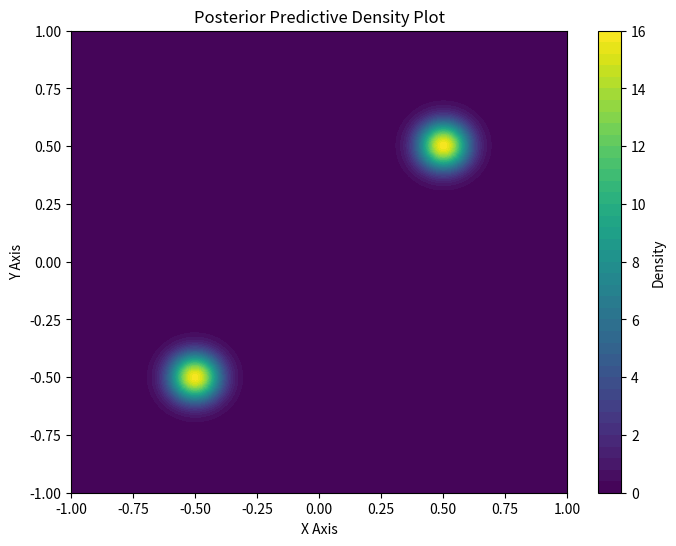

The script that saved this image:
import argparse
from collections import namedtuple
import numpy as np
import pandas as pd
from scipy.special import gammaln, digamma
import logging
import matplotlib.pyplot as plt

logging.basicConfig(level=logging.ERROR, force=True)
logger = logging.getLogger(__name__)

parser = argparse.ArgumentParser("Simplified Kurihara VDP for DPMoG")
parser.add_argument("--data_csv", type=str)
parser.add_argument("--cluster_observation_stddev", type=float, default=0.05)
parser.add_argument("--cluster_location_prior_stddev", type=float, default=1.0)
parser.add_argument("--cluster_location_posterior_stddev", type=float, default=0.05)
parser.add_argument("--inferred_clusters_limit", type=int, default=10)  # T, everything after is tied to priors
args = parser.parse_args(["--data_csv", "none.csv"])
# args = parser.parse_args()

BetaDistribution = namedtuple("BetaDistribution", ["alpha", "beta"])
GaussianDistribution = namedtuple("GaussianDistribution", ["mean", "stddev"])
InfCategoricalDistribution = namedtuple("InfCategoricalDistribution", ["headprobs", "tailsum"])
SniInfo = namedtuple("SniInfo", ["terms", "headsum", "tailsum", "stabilizer"])

def get_pv():
    return BetaDistribution(alpha=1.0, beta=1.0)

def get_qv_initial():
    # sample a hyperprior on mean: alpha / (alpha + beta)
    mean = np.random.beta(1.1, 1.1, size=[args.inferred_clusters_limit]) # [T]
    # sample a hyperprior on concentration: (alpha + beta)
    conc = np.random.pareto(1.5, size=[args.inferred_clusters_limit])    # [T]
    # convert to (alpha, beta) variational params
    phi_v1 = mean * conc
    phi_v2 = conc - phi_v1
    return BetaDistribution(alpha=phi_v1, beta=phi_v2)

def get_peta():
    return GaussianDistribution(mean=0.0, stddev=args.cluster_location_prior_stddev)

def get_qeta_initial(data_dim):
    mu = np.random.normal(
        loc=0.0, 
        scale=args.cluster_location_prior_stddev, 
        size=[args.inferred_clusters_limit, data_dim],
    )
    return GaussianDistribution(mean=mu, stddev=args.cluster_location_posterior_stddev)

def get_sni_info(
    xs, # [N, D]
    qv, # ([T], [T])
    qeta, # ([T, D], [])
    pv, # ([], [])
    peta, # ([], [])
):
    sigma_x = args.cluster_observation_stddev
    line_11 = digamma(qv.alpha) - digamma(qv.alpha + qv.beta)  # [T]
    line_12 = digamma(qv.beta) - digamma(qv.alpha + qv.beta)  # [T]
    line_13 = np.einsum('ld,nd->nl', qeta.mean / (sigma_x ** 2), xs) + \
        -0.5 * np.einsum('ld,ld->l', qeta.mean / (sigma_x ** 2), qeta.mean)[None, ...] # [N, T]
    
    S_n_i = (
        line_11[None,...] + 
        np.cumsum(np.concatenate([np.array([0]), line_12[:-1]], axis=0), axis=0)[None, ...] + 
        line_13
    ) # [N, T]
    stabilizer = np.max(S_n_i, axis=-1)                # [N]
    exp_S_n_i = np.exp(S_n_i - stabilizer[..., None])  # [N, T]
    exp_S_n_headsum = np.sum(exp_S_n_i, axis=-1)       # [N]
    # logging.info(f"exp_S_n_headsum: {exp_S_n_headsum}")

    line_11_tp1 = digamma(pv.alpha) - digamma(pv.alpha + pv.beta)  # []
    line_12_tp1 = digamma(pv.beta) - digamma(pv.alpha + pv.beta)  # []
    line_13_tp1 = (
        np.einsum('d,nd->n', np.full(fill_value=peta.mean, shape=xs.shape[1]), xs)
        - xs.shape[1] * (peta.mean ** 2 + peta.stddev ** 2) / (sigma_x ** 2) # [N]
    )
    S_n_tp1 = line_11_tp1 + np.sum(line_12) + line_13_tp1  # [N]
    # logging.info(f"S_n_tp1: {S_n_tp1}")
    exp_S_n_tailsum = np.exp(S_n_tp1 - stabilizer) / (1 - np.exp(line_12_tp1))  # [N]
    # logging.info(f"exp_S_n_tailsum: {exp_S_n_tailsum}")

    return SniInfo(terms=exp_S_n_i, headsum=exp_S_n_headsum, tailsum=exp_S_n_tailsum, stabilizer=stabilizer)

def update_qz(sni_info):
    exp_S_n_i = sni_info.terms
    exp_S_n_sum = sni_info.headsum + sni_info.tailsum
    q_zi_head = exp_S_n_i / exp_S_n_sum[..., None]  # [N, T]
    q_zi_tailsum = 1 - np.sum(q_zi_head, axis=-1)
    return InfCategoricalDistribution(headprobs=q_zi_head, tailsum=q_zi_tailsum)

def update_qv(
    qz, # ([N, T], [N])
    pv, # ([], [])
):
    # compute line 14 left
    qv_phi_1_new = pv.alpha + np.sum(qz.headprobs, axis=0) # [T]
    # now compute sum_j={i+1}^infty = sum_j={i+1}^T + sum_j={T+1}^infty
    # i=1 -> sum i=2 ... i=T
    # ...
    # i=T-2 -> sum i=T-1 ... i=T
    # i=T-1 -> sum i=T
    # i=T -> 0
    N = qz.headprobs.shape[0]
    chop = qz.headprobs[:, 1:]
    flip = chop[:, ::-1]
    pad = np.pad(flip, ((0, 0), (1, 0)), mode='constant')
    cumulative = np.cumsum(pad, axis=-1)
    unflip = cumulative[:, ::-1]  # [N, T]
    qz_ip1_tailsum = unflip + qz.tailsum[..., None]  # [N, T]
    # compute line 14 right
    qv_phi_2_new = pv.beta + np.sum(qz_ip1_tailsum, axis=0)  # [T]
    return BetaDistribution(alpha=qv_phi_1_new, beta=qv_phi_2_new)

def update_qeta(xs, qz):
    sigma_x = args.cluster_observation_stddev
    numer = np.einsum('nt,nd->td', qz.headprobs, xs)
    denom = (sigma_x ** 2) + np.sum(qz.headprobs, axis=0)
    return GaussianDistribution(
        mean=numer / denom[..., None], 
        stddev=args.cluster_location_posterior_stddev,
    )

def get_total_beta_kl_diverence(
    qv, # ([T], [T])
    pv, # ([], [])
):
    log_beta_q = gammaln(qv.alpha + qv.beta) - gammaln(qv.alpha) - gammaln(qv.beta)
    log_beta_p = gammaln(pv.alpha + pv.beta) - gammaln(pv.alpha) - gammaln(pv.beta)
    term_normalization = log_beta_q - log_beta_p

    term_expectation = (
        (qv.alpha - pv.alpha) * (digamma(qv.alpha) - digamma(qv.alpha + qv.beta)) +
        (qv.beta - pv.beta) * (digamma(qv.beta) - digamma(qv.alpha + qv.beta))
    )

    return np.sum(term_normalization + term_expectation, axis=0)

def get_total_gaussian_kl_divergence(
    qeta, # ([T, D], [])
    peta, # ([], [])
):
    qeta_mu = qeta.mean
    qeta_sigma = np.full_like(qeta_mu, fill_value=qeta.stddev)
    peta_mu = np.full_like(qeta_mu, fill_value=peta.mean)
    peta_sigma = np.full_like(qeta_mu, fill_value=peta.stddev)

    term1 = np.log(peta_sigma / qeta_sigma)
    term2 = (qeta_sigma * qeta_sigma) / (2.0 * peta_sigma * peta_sigma)
    term3 = ((qeta_mu - peta_mu) * (qeta_mu - peta_mu)) / (2.0 * peta_sigma * peta_sigma)
    term4 = np.full_like(qeta_mu, fill_value=-0.5)
    kls = np.sum(term1 + term2 + term3 + term4, axis=-1)  # [T]
    return np.sum(kls, axis=0) # []

def get_elbo_normalized(xs, qv, qeta, pv, peta):
    # computes the elbo/(N*D), and assumes q(z) was optimized last
    N = xs.shape[0]
    D = xs.shape[1]

    kl_beta = get_total_beta_kl_diverence(qv, pv) / (N * D)
    logger.info(f"kl_beta: {kl_beta}")

    kl_gauss = get_total_gaussian_kl_divergence(qeta, peta) / (N * D)
    logger.info(f"kl_gauss: {kl_gauss}")

    sni_info = get_sni_info(xs, qv, qeta, pv, peta)
    sn_infsum = sni_info.headsum + sni_info.tailsum
    lastterm = -np.mean(sni_info.stabilizer + np.log(sn_infsum), axis=0) / (D)
    logger.info(f"lastterm: {lastterm}")

    free_energy = kl_beta + kl_gauss + lastterm
    logger.info(f"free_energy: {free_energy}")

    elbo = -free_energy
    logger.info(f"elbo: {elbo}")
    
    return elbo

def get_mean_stick_lengths(qv):
    means = qv.alpha / (qv.alpha + qv.beta)  # [T]
    minus = 1 - means  # [T]
    minus_prod = np.cumprod(minus, axis=0)  # [T]
    minus_prod = np.pad(minus_prod[0:-1], ((1, 0)), mode='constant', constant_values=1.0)
    return means * minus_prod

def permute_cluster_ids(qv, qeta, qz):
    stick_means = get_mean_stick_lengths(qv)
    sort_idxs = np.argsort(stick_means)[::-1]
    qv_new = BetaDistribution(
        alpha=np.take_along_axis(qv.alpha, sort_idxs, axis=0), 
        beta=np.take_along_axis(qv.beta, sort_idxs, axis=0), 
    )
    qeta_new = GaussianDistribution(
        mean=np.take_along_axis(qeta.mean, sort_idxs[..., None], axis=0), 
        stddev=qeta.stddev,
    )
    qz_new = InfCategoricalDistribution(
        headprobs=np.take_along_axis(qz.headprobs, sort_idxs[None, ...], axis=1), 
        tailsum=qz.tailsum,
    )
    return qv_new, qeta_new, qz_new

def print_stick_lengths(qv):
    stick_means = get_mean_stick_lengths(qv)
    for i in range(qv.alpha.shape[0]):
        print(stick_means[i])

def get_posterior_predictive_density(qv, qeta, peta):
    # E_{q(V)}[pi_i(V)] = E_{q(v_1)q(v_2)...q(v_T)}[v_i prod_{j=1}^{i-1} (1-v_j)]
    #                   = E_q(v_i)[v_i] prod_{j=1}^{i-1} (1-E_{q(v_j)}[v_j])
    head_mixture_weights = get_mean_stick_lengths(qv)
    # there is a typo in last term of equation 7 of the paper.
    # they use 1 - sum_{i=1^T} E_{p(V)}[pi_i(V)]
    # but even i know that is incorrect because the weights wouldnt sum to one, not by a longshot.
    # gotta use q(V) not p(V) there.
    tail_mixture_weight = 1 - np.sum(head_mixture_weights)
    # E_{q(eta_i)}[p(x|eta_i)] = int_R^D [p(x|eta_i)q(eta_i)]
    # both terms are gaussian, bishop page 93 derives the marginal dist
    head_dist = GaussianDistribution(
        mean=qeta.mean, 
        stddev=(args.cluster_observation_stddev ** 2 + qeta.stddev ** 2) ** 0.5,
    )
    # get density E_{q(eta_i)}[p(x|eta_i)] as function of x
    D = head_dist.mean.shape[-1]
    # for diag cov mat, the det term is (stddev ** 2) ** D) ** -1/2
    head_z_inv = ((2 * np.pi) ** (-D / 2)) * (head_dist.stddev ** -D)
    head_gauss_densities = lambda x: head_z_inv * np.exp(
        -0.5 * (head_dist.stddev ** -2) * np.einsum(
            'ntd,ntd->nt', 
            np.expand_dims(x, 1) - np.expand_dims(head_dist.mean, 0), 
            np.expand_dims(x, 1) - np.expand_dims(head_dist.mean, 0), 
        )
    )
    # E_{p(eta)}[p(x|eta)] = int_R^D [p(x|eta)p(eta)]
    # both terms are gaussian, bishop page 93 derives the marginal dist
    tail_dist = GaussianDistribution(
        mean=peta.mean, 
        stddev=(args.cluster_observation_stddev ** 2 + peta.stddev ** 2) ** 0.5,
    )
    tail_z_inv = ((2 * np.pi) ** (-D / 2)) * (tail_dist.stddev ** -D)
    tail_gauss_density = lambda x: tail_z_inv * np.exp(
        -0.5 * (tail_dist.stddev ** -2) * np.einsum(
            'nd,nd->n', 
            x - tail_dist.mean, 
            x - tail_dist.mean
        )
    )
    # weighted sum
    ppd = lambda x: (
        np.einsum('t,nt->n', head_mixture_weights, head_gauss_densities(x)) + 
        tail_mixture_weight * tail_gauss_density(x)
    )
    return ppd

def plot_ppd2d(ppd):
    x = np.linspace(-1, 1, 333)
    y = np.linspace(-1, 1, 333)

    x, y = np.meshgrid(x, y)
    inp = np.concatenate([x[..., None], y[..., None]], axis=-1)
    inp_shape_2d = inp.shape
    inp = np.reshape(inp, [-1, inp_shape_2d[-1]])
    outp = ppd(inp)
    outp = np.reshape(outp, inp_shape_2d[0:-1])

    plt.figure(figsize=(8, 6))
    contour = plt.contourf(x, y, outp, levels=50, cmap='viridis')

    plt.colorbar(contour, label='Density')
    plt.title('Posterior Predictive Density Plot')
    plt.xlabel('X Axis')
    plt.ylabel('Y Axis')
    plt.show()

def main():
    np.random.seed(42)
    xs0 = np.random.normal(loc=0.5, scale=0.05, size=[1000, 2])
    xs1 = np.random.normal(loc=-0.5, scale=0.05, size=[1000, 2])
    xs = np.concatenate([xs0, xs1], axis=0)

    pv = get_pv()
    peta = get_peta()
    qv = get_qv_initial()
    qeta = get_qeta_initial(data_dim=xs.shape[1])

    qz = update_qz(get_sni_info(xs, qv, qeta, pv, peta))
    print(f"ELBO normalized: {get_elbo_normalized(xs, qv, qeta, pv, peta)}")

    for _ in range(0, 10):
        qv, qeta, qz = permute_cluster_ids(qv, qeta, qz)
        qv = update_qv(qz, pv)
        qeta = update_qeta(xs, qz)
        qz = update_qz(get_sni_info(xs, qv, qeta, pv, peta))
        print(f"ELBO normalized: {get_elbo_normalized(xs, qv, qeta, pv, peta)}")

    print_stick_lengths(qv)

    ppd = get_posterior_predictive_density(qv, qeta, peta)
    plot_ppd2d(ppd)

if __name__ == "__main__":
    main()
